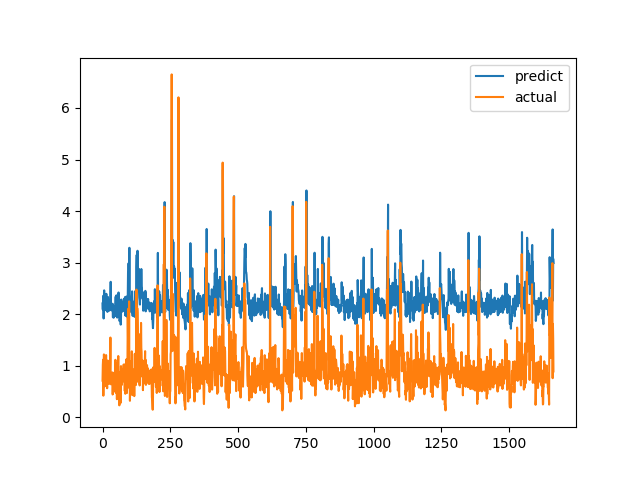

Data behind this chart, as committed beside it:
predict, actual
2.208, 0.7094
2.09, 1.015
2.284, 1.116
2.356, 0.4183
1.916, 1.002
2.333, 1.219
2.462, 1.143
2.316, 0.6528
2.099, 0.6747
2.165, 0.601
2.115, 0.6695
2.092, 0.6538
2.076, 0.7814
2.138, 1.206
2.394, 0.8469
2.159, 0.8286
2.178, 0.6482
2.132, 0.5624
2.044, 0.7183
2.136, 1.1
2.333, 0.9542
2.216, 0.729
2.105, 0.6694
2.131, 0.8631
2.235, 0.6465
2.068, 0.8223
2.17, 0.9236
2.249, 0.8301
2.161, 1.067
2.329, 1.546
2.627, 0.6827
2.08, 0.6386
2.12, 0.6464
2.197, 0.6881
2.112, 0.7274
2.119, 0.65
2.066, 0.8694
2.202, 0.4409
1.94, 0.4519
1.949, 0.7575
2.159, 0.4952
1.931, 0.6851
2.049, 0.7244
2.103, 0.8654
2.152, 0.74
2.095, 0.8071
2.147, 0.8204
2.174, 1.114
2.338, 1.109
2.335, 0.4751
1.96, 1.039
2.365, 0.9458
2.294, 0.7878
2.119, 0.3505
1.934, 0.9368
2.292, 0.9868
2.28, 0.647
2.011, 1.03
2.327, 1.187
2.42, 0.9329
... 1,604 more rows
